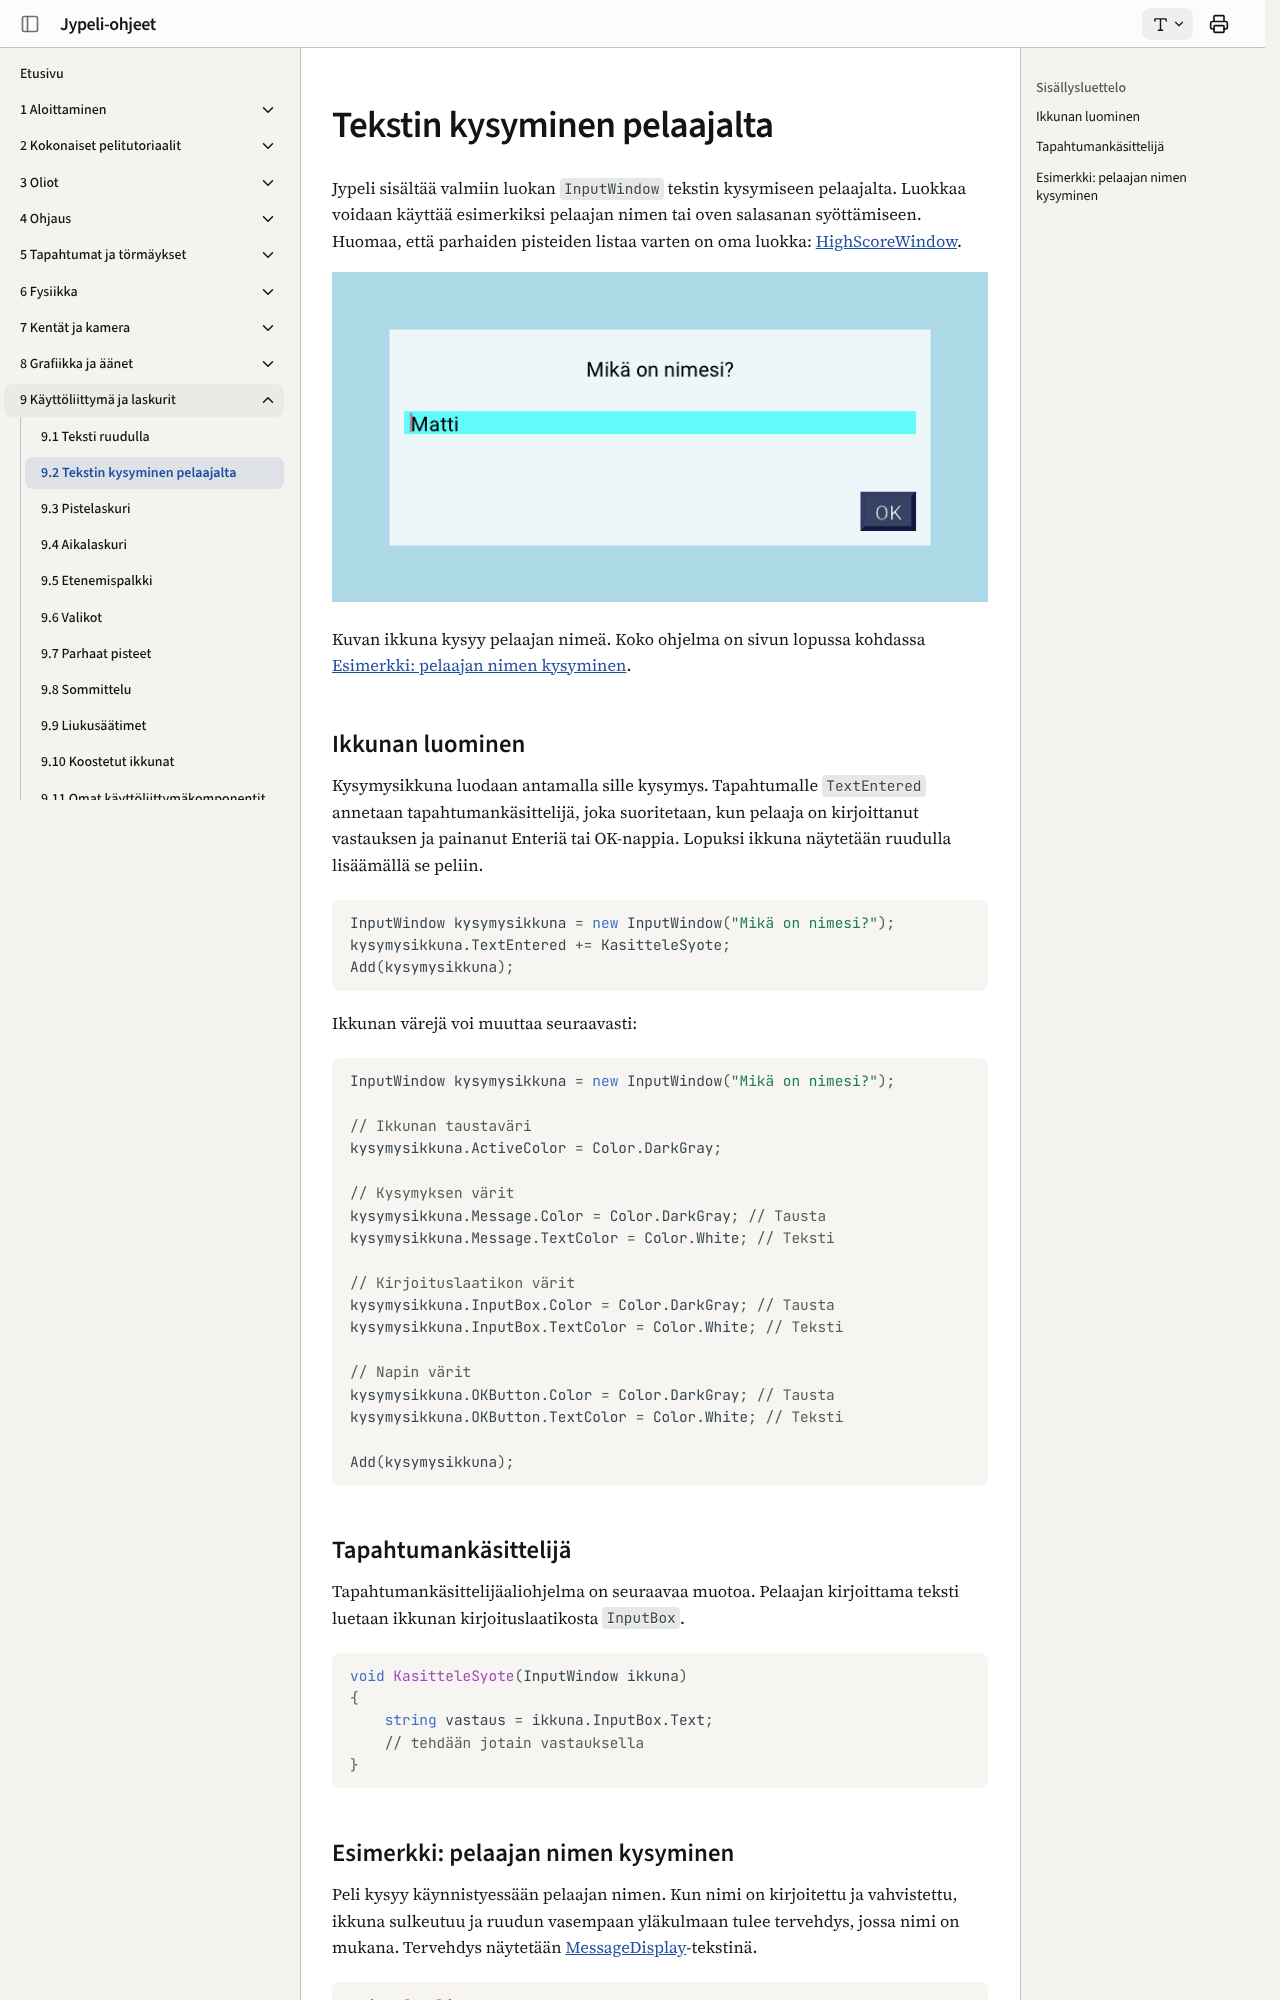

repository: ohj-perus-jy/jypelidocs · page: kayttoliittyma/tekstin-kysyminen/index.html · generator: mkdocs

# Tekstin kysyminen pelaajalta

Jypeli sisältää valmiin luokan `InputWindow` tekstin kysymiseen pelaajalta. Luokkaa voidaan käyttää esimerkiksi pelaajan nimen tai oven salasanan syöttämiseen. Huomaa, että parhaiden pisteiden listaa varten on oma luokka: [HighScoreWindow](parhaiden-pisteiden-lista.md).

![Kysymysikkuna keskellä ruutua. Ylhäällä kysymys "Mikä on nimesi?", sen alla kirjoituslaatikko, johon on kirjoitettu Matti, ja oikeassa alakulmassa OK-nappi.](images/kysymysikkuna.png)

Kuvan ikkuna kysyy pelaajan nimeä. Koko ohjelma on sivun lopussa kohdassa
[Esimerkki: pelaajan nimen kysyminen](#esimerkki).

## Ikkunan luominen

Kysymysikkuna luodaan antamalla sille kysymys. Tapahtumalle `TextEntered` annetaan tapahtumankäsittelijä, joka suoritetaan, kun pelaaja on kirjoittanut vastauksen ja painanut Enteriä tai OK-nappia. Lopuksi ikkuna näytetään ruudulla lisäämällä se peliin.

```csharp,ignore
InputWindow kysymysikkuna = new InputWindow("Mikä on nimesi?");
kysymysikkuna.TextEntered += KasitteleSyote;
Add(kysymysikkuna);
```

Ikkunan värejä voi muuttaa seuraavasti:

```csharp,ignore
InputWindow kysymysikkuna = new InputWindow("Mikä on nimesi?");

// Ikkunan taustaväri
kysymysikkuna.ActiveColor = Color.DarkGray;

// Kysymyksen värit
kysymysikkuna.Message.Color = Color.DarkGray; // Tausta
kysymysikkuna.Message.TextColor = Color.White; // Teksti

// Kirjoituslaatikon värit
kysymysikkuna.InputBox.Color = Color.DarkGray; // Tausta
kysymysikkuna.InputBox.TextColor = Color.White; // Teksti

// Napin värit
kysymysikkuna.OKButton.Color = Color.DarkGray; // Tausta
kysymysikkuna.OKButton.TextColor = Color.White; // Teksti

Add(kysymysikkuna);
```

## Tapahtumankäsittelijä

Tapahtumankäsittelijäaliohjelma on seuraavaa muotoa. Pelaajan kirjoittama
teksti luetaan ikkunan kirjoituslaatikosta `InputBox`.

```csharp,ignore
void KasitteleSyote(InputWindow ikkuna)
{
    string vastaus = ikkuna.InputBox.Text;
    // tehdään jotain vastauksella
}
```
